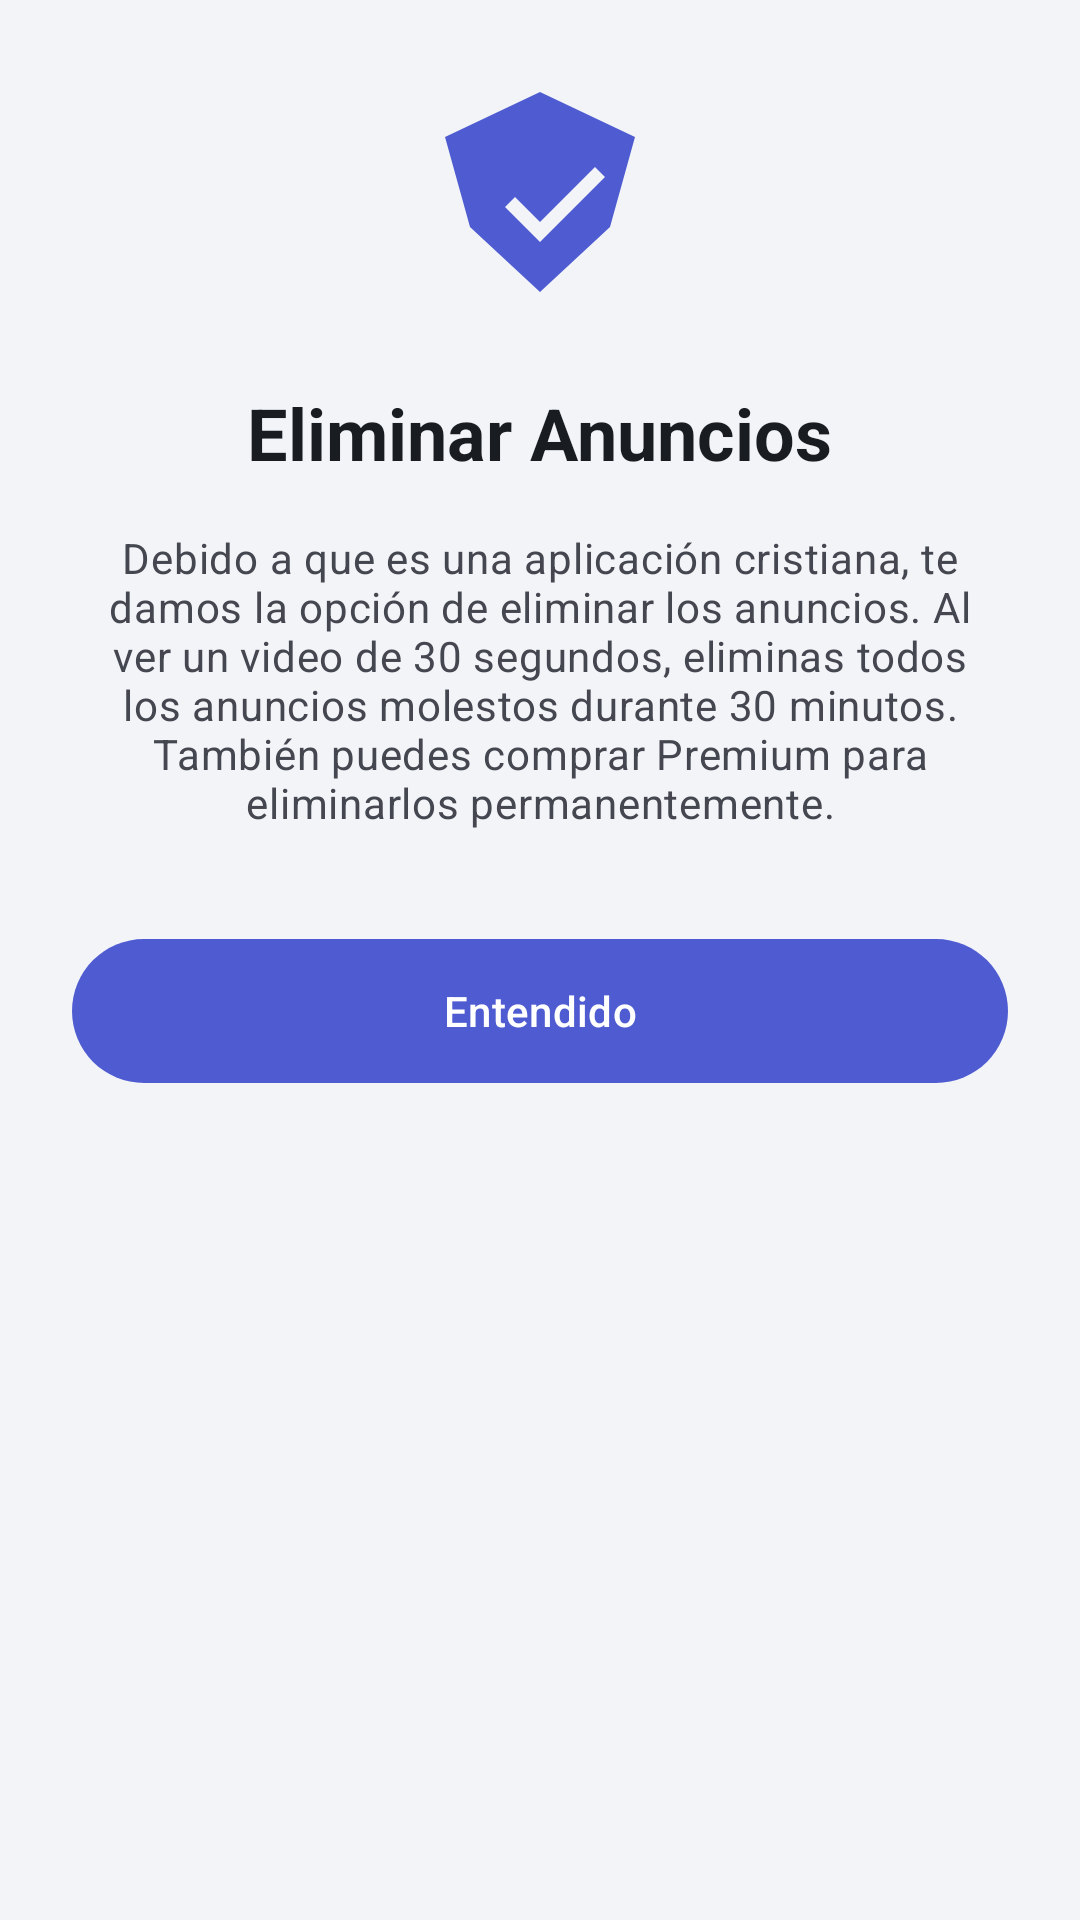

Write the Android layout XML for this screen, with the resource values it uses.
<!-- AndroidManifest.xml: application theme Theme.RadioDeDios -->
<!-- res/layout/view_onboarding_ads.xml -->
<?xml version="1.0" encoding="utf-8"?>
<LinearLayout xmlns:android="http://schemas.android.com/apk/res/android"
    xmlns:app="http://schemas.android.com/apk/res-auto"
    android:layout_width="match_parent"
    android:layout_height="wrap_content"
    android:orientation="vertical"
    android:padding="24dp"
    android:gravity="center_horizontal">

    <ImageView
        android:layout_width="80dp"
        android:layout_height="80dp"
        android:src="@drawable/ic_remove_ads_custom"
        app:tint="?attr/colorPrimary"
        android:layout_marginBottom="24dp" />

    <TextView
        android:layout_width="wrap_content"
        android:layout_height="wrap_content"
        android:text="@string/onboarding_ads_title"
        android:textAppearance="?attr/textAppearanceHeadlineSmall"
        android:textStyle="bold"
        android:textAlignment="center"
        android:textColor="?attr/colorOnSurface"
        android:layout_marginBottom="16dp" />

    <TextView
        android:layout_width="wrap_content"
        android:layout_height="wrap_content"
        android:text="@string/onboarding_ads_desc"
        android:textAppearance="?attr/textAppearanceBodyMedium"
        android:textAlignment="center"
        android:textColor="?attr/colorOnSurfaceVariant"
        android:layout_marginBottom="32dp" />

    <com.google.android.material.button.MaterialButton
        android:id="@+id/btnFinishOnboarding"
        android:layout_width="match_parent"
        android:layout_height="56dp"
        android:text="@string/onboarding_ads_btn_finish"
        style="@style/Widget.Material3.Button"
        app:cornerRadius="28dp" />

</LinearLayout>
<!-- resources referenced by this layout -->
<resources>
  <!-- drawable ic_remove_ads_custom (drawable) -->
  <vector xmlns:android="http://schemas.android.com/apk/res/android"
      android:width="24dp"
      android:height="24dp"
      android:viewportWidth="24"
      android:viewportHeight="24">
    <path
        android:fillColor="#FF000000"
        android:pathData="M12,2l-9.5,4.5l2.5,9l7,6.5l7,-6.5l2.5,-9zM12,17l-3.5,-3.5l1,-1l2.5,2.5l5.5,-5.5l1,1z" />
  </vector>
  <string name="onboarding_ads_btn_finish">Entendido</string>
  <string name="onboarding_ads_desc">Debido a que es una aplicación cristiana, te damos la opción de eliminar los anuncios. Al ver un video de 30 segundos, eliminas todos los anuncios molestos durante 30 minutos. También puedes comprar Premium para eliminarlos permanentemente.</string>
  <string name="onboarding_ads_title">Eliminar Anuncios</string>
  <style name="Theme.RadioDeDios" parent="Theme.Material3.DayNight.NoActionBar">
          
          <item name="colorPrimary">@color/md_theme_light_primary</item>
          <item name="colorOnPrimary">@color/md_theme_light_onPrimary</item>
          <item name="colorPrimaryContainer">@color/md_theme_light_primaryContainer</item>
          <item name="colorOnPrimaryContainer">@color/md_theme_light_onPrimaryContainer</item>
          <item name="android:colorBackground">@color/md_theme_light_background</item>
          <item name="colorOnBackground">@color/md_theme_light_onBackground</item>
          <item name="colorSurface">@color/md_theme_light_surface</item>
          <item name="colorOnSurface">@color/md_theme_light_onSurface</item>
          <item name="colorSurfaceVariant">@color/md_theme_light_surfaceVariant</item>
          <item name="colorOnSurfaceVariant">@color/md_theme_light_onSurfaceVariant</item>
  
          
          <item name="android:windowLightStatusBar">true</item>
          
          
          <item name="colorControlNormal">?attr/colorOnSurface</item>
      </style>
  <color name="md_theme_light_primary">#4F5CD1</color>
  <color name="md_theme_light_onPrimary">#FFFFFF</color>
  <color name="md_theme_light_primaryContainer">#E0E4FF</color>
  <color name="md_theme_light_onPrimaryContainer">#040859</color>
  <color name="md_theme_light_background">#F2F4F8</color>
  <color name="md_theme_light_onBackground">#191C20</color>
  <color name="md_theme_light_surface">#FFFFFF</color>
  <color name="md_theme_light_onSurface">#191C20</color>
  <color name="md_theme_light_surfaceVariant">#E1E2EC</color>
  <color name="md_theme_light_onSurfaceVariant">#44474F</color>
</resources>
